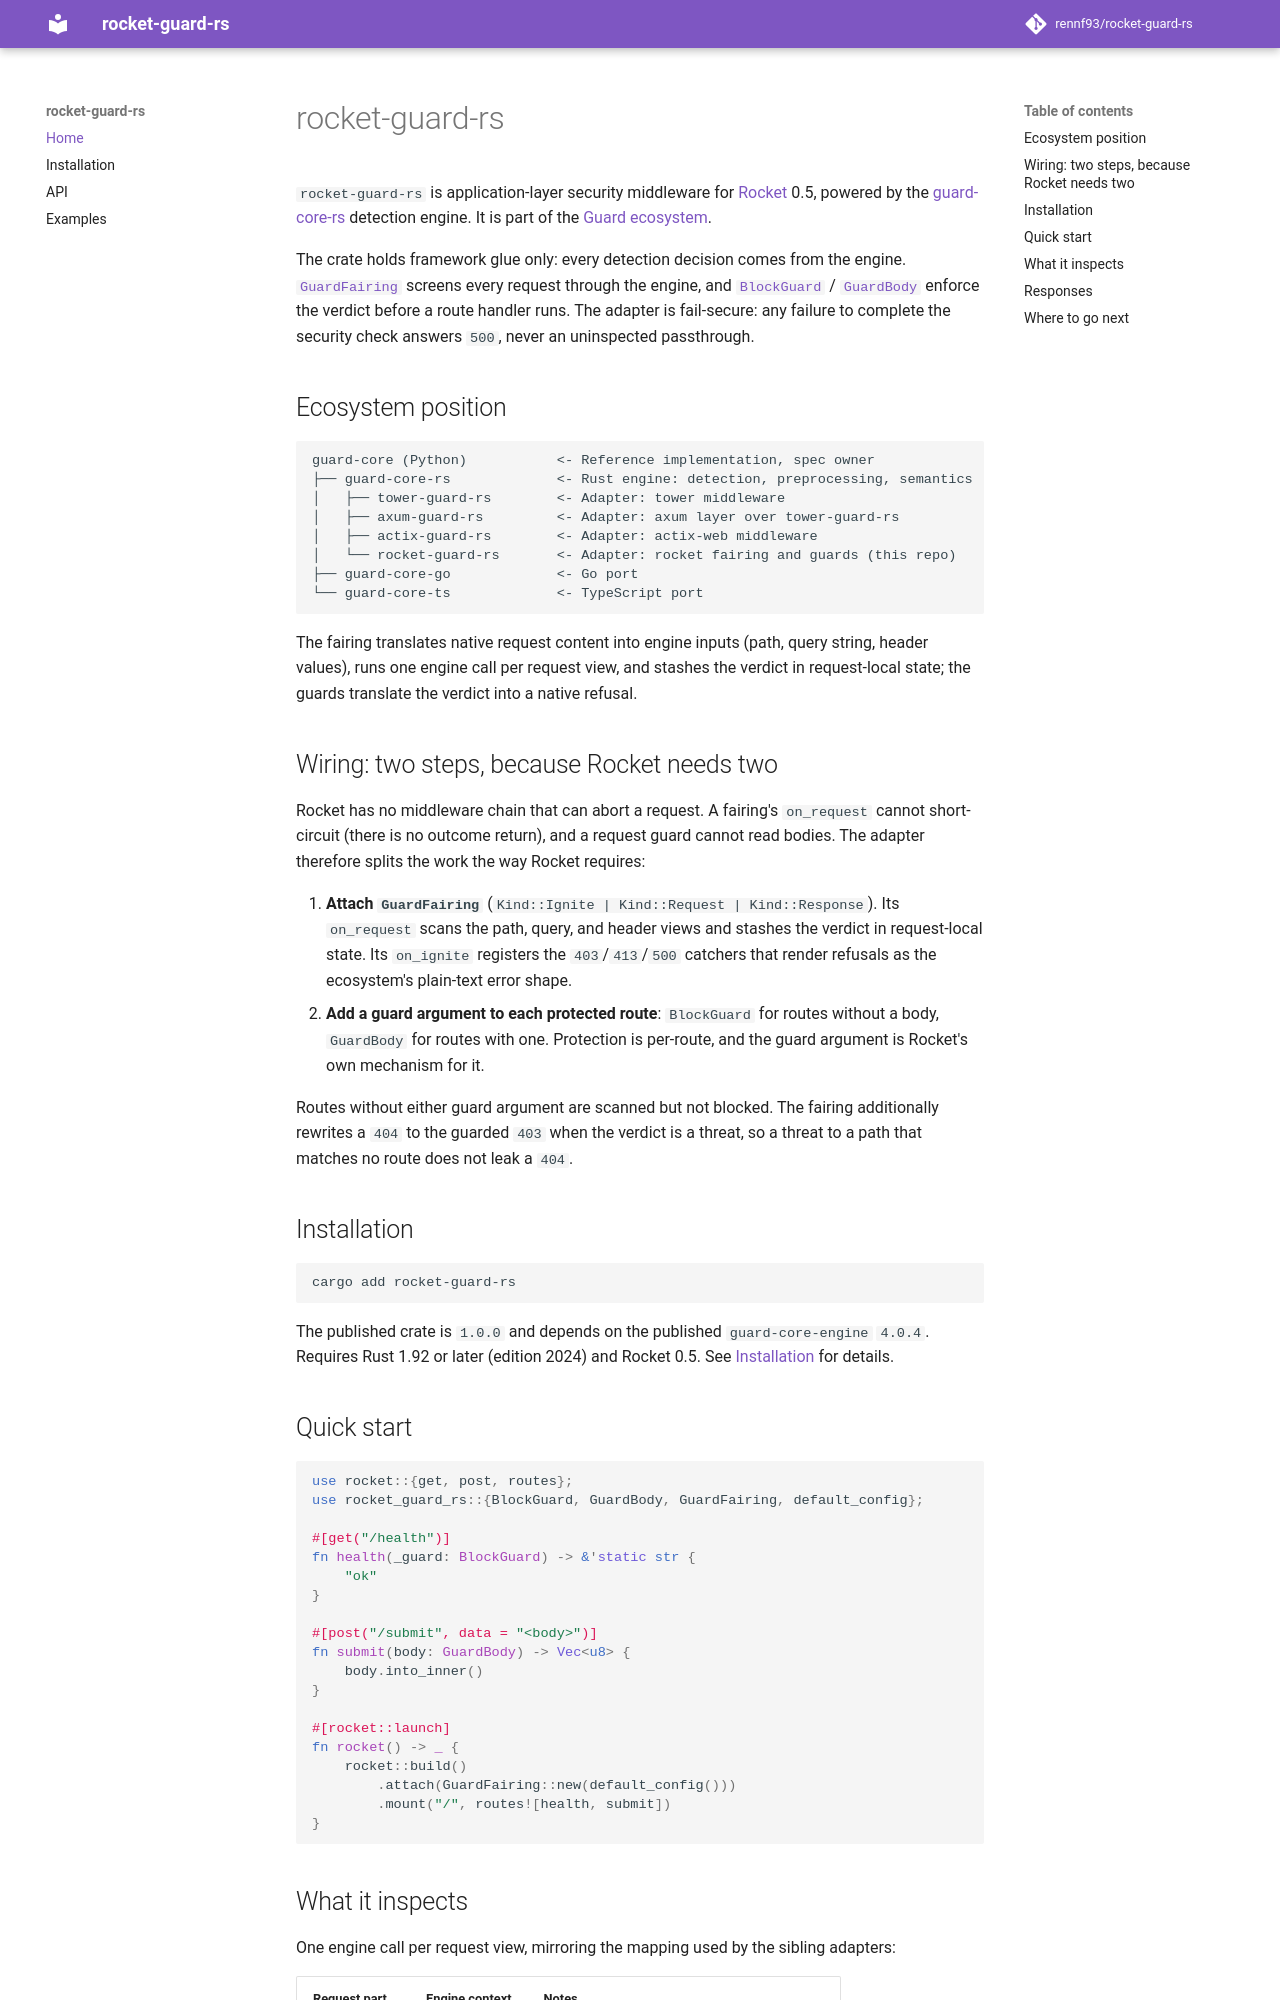

repository: rennf93/rocket-guard-rs · page: index.html · generator: mkdocs

# rocket-guard-rs

`rocket-guard-rs` is application-layer security middleware for
[Rocket](https://rocket.rs) 0.5, powered by the
[guard-core-rs](https://github.com/rennf93/guard-core-rs) detection engine.
It is part of the [Guard ecosystem](https://github.com/rennf93).

The crate holds framework glue only: every detection decision comes from the
engine. [`GuardFairing`](api.md#guardfairing) screens every request through
the engine, and [`BlockGuard`](api.md#blockguard) /
[`GuardBody`](api.md#guardbody) enforce the verdict before a route handler
runs. The adapter is fail-secure: any failure to complete the security check
answers `500`, never an uninspected passthrough.

## Ecosystem position

```text
guard-core (Python)           <- Reference implementation, spec owner
├── guard-core-rs             <- Rust engine: detection, preprocessing, semantics
│   ├── tower-guard-rs        <- Adapter: tower middleware
│   ├── axum-guard-rs         <- Adapter: axum layer over tower-guard-rs
│   ├── actix-guard-rs        <- Adapter: actix-web middleware
│   └── rocket-guard-rs       <- Adapter: rocket fairing and guards (this repo)
├── guard-core-go             <- Go port
└── guard-core-ts             <- TypeScript port
```

The fairing translates native request content into engine inputs (path, query
string, header values), runs one engine call per request view, and stashes
the verdict in request-local state; the guards translate the verdict into a
native refusal.

## Wiring: two steps, because Rocket needs two

Rocket has no middleware chain that can abort a request. A fairing's
`on_request` cannot short-circuit (there is no outcome return), and a request
guard cannot read bodies. The adapter therefore splits the work the way
Rocket requires:

1. **Attach `GuardFairing`** (`Kind::Ignite | Kind::Request |
   Kind::Response`). Its `on_request` scans the path, query, and header views
   and stashes the verdict in request-local state. Its `on_ignite` registers
   the `403`/`413`/`500` catchers that render refusals as the ecosystem's
   plain-text error shape.
2. **Add a guard argument to each protected route**: `BlockGuard` for routes
   without a body, `GuardBody` for routes with one. Protection is per-route,
   and the guard argument is Rocket's own mechanism for it.

Routes without either guard argument are scanned but not blocked. The
fairing additionally rewrites a `404` to the guarded `403` when the verdict
is a threat, so a threat to a path that matches no route does not leak a
`404`.

## Installation

```bash
cargo add rocket-guard-rs
```

The published crate is `1.0.0` and depends on the published
`guard-core-engine` `4.0.4`. Requires Rust 1.92 or later (edition 2024) and
Rocket 0.5. See [Installation](installation.md) for details.
